Run: headless pygame with SDL's dummy video driver; simulated clock (each Clock.tick advances the game by its frame time, no real sleeping); random seed 0; keys injected as events and as key.get_pressed() state; no mouse input.
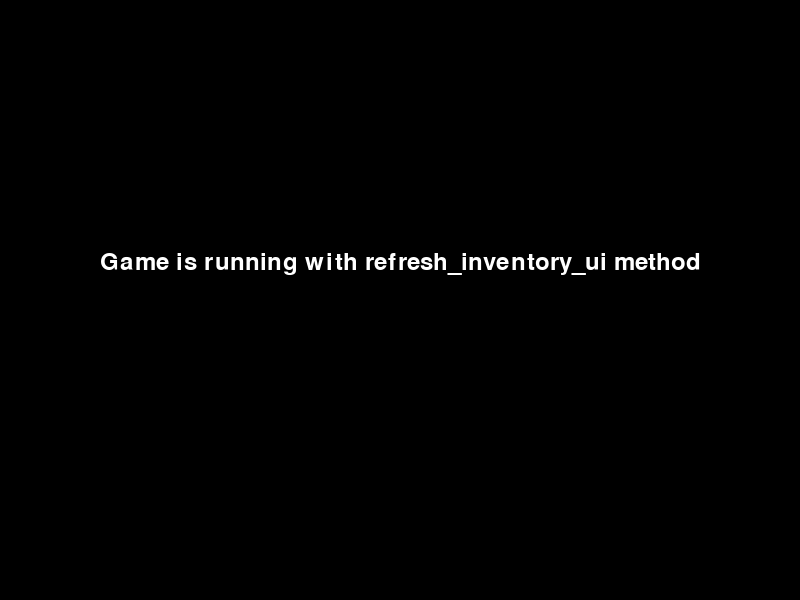
Frame 1 of 4 · flips 1–60 · no input
Frame 2 of 4 · flips 61–180 · tapped SPACE, RETURN · held RIGHT (→), D · screen unchanged from frame 1, image omitted
Frame 3 of 4 · flips 181–300 · held DOWN (↓), S · screen unchanged from frame 2, image omitted
Frame 4 of 4 · flips 301–420 · held LEFT (←), A, UP (↑), W · screen unchanged from frame 3, image omitted

The pygame program that drew these frames:

import pygame
import sys

# Initialize Pygame
pygame.init()

# Set up display
screen = pygame.display.set_mode((800, 600))
pygame.display.set_caption("RPG Game - Test")

# Create a simple game state class with the refresh_inventory_ui method
class GameState:
    def __init__(self, screen):
        self.screen = screen
        self.running = True
        self.paused = False
        print("Game state initialized")
        
    def refresh_inventory_ui(self):
        """Update the inventory UI to reflect current inventory state."""
        print("Inventory UI refreshed")
        
    def update(self, dt):
        # Basic update logic
        pass
        
    def draw(self):
        # Fill screen with black
        self.screen.fill((0, 0, 0))
        # Draw text
        font = pygame.font.Font(None, 36)
        text = font.render("Game is running with refresh_inventory_ui method", True, (255, 255, 255))
        self.screen.blit(text, (100, 250))

# Create game state
game_state = GameState(screen)

# Main game loop
clock = pygame.time.Clock()
while game_state.running:
    # Process events
    for event in pygame.event.get():
        if event.type == pygame.QUIT:
            game_state.running = False
        elif event.type == pygame.KEYDOWN:
            if event.key == pygame.K_ESCAPE:
                game_state.running = False
            elif event.key == pygame.K_r:
                # Test the refresh method
                game_state.refresh_inventory_ui()
                
    # Update game state
    dt = clock.tick(60) / 1000.0
    game_state.update(dt)
    
    # Draw everything
    game_state.draw()
    pygame.display.flip()

# Clean up
pygame.quit()
print("Game exited cleanly")
sys.exit(0) 
